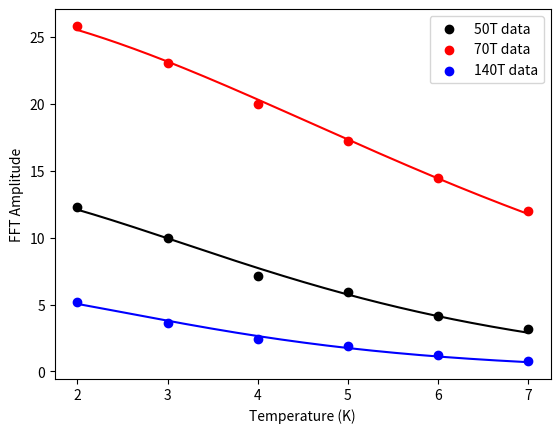

Generate this figure with matplotlib:
import numpy as np
import matplotlib.pyplot as plt
from scipy.optimize import curve_fit

# ====== 常数 ======
kB = 1.380649e-23
e = 1.602176634e-19
hbar = 1.054571817e-34
m0 = 9.10938356e-31

# ====== 温度 ======
T = np.array([2,3,4,5,6,7])

# ====== 三组振幅（你填）=====
A1 = np.array([ 12.2908,9.98954,7.16527,5.91004,4.1841,3.19038 ])   # 50T
A2 = np.array([ 25.8368,23.1172,19.9791,17.2594,14.4874,12.0293 ])   # 70T（主峰）
A3 = np.array([ 5.17782,3.66109,2.45816,1.88285,1.20293,0.784519])   # 140T

# ====== 平均磁场 ======
B = 6.4

# ====== LK函数 ======
def LK(T, m_eff, A0):
    X = 2 * np.pi**2 * kB * T * m_eff / (e * hbar * B)
    return A0 * (X / np.sinh(X))

# ====== 拟合函数 ======
def fit_mass(A):
    popt, _ = curve_fit(LK, T, A, p0=[0.2*m0, max(A)])
    return popt

# ====== 分别拟合 ======
m1, A01 = fit_mass(A1)
m2, A02 = fit_mass(A2)
m3, A03 = fit_mass(A3)

# ====== 输出 ======
print("50T:  m*/m0 = {:.4f}".format(m1/m0))
print("70T:  m*/m0 = {:.4f}".format(m2/m0))
print("140T: m*/m0 = {:.4f}".format(m3/m0))

# ====== 画图 ======
T_fit = np.linspace(2,7,200)

plt.scatter(T, A1, color='black', label='50T data')
plt.scatter(T, A2, color='red', label='70T data')
plt.scatter(T, A3, color='blue', label='140T data')

plt.plot(T_fit, LK(T_fit, m1, A01), color='black')
plt.plot(T_fit, LK(T_fit, m2, A02), color='red')
plt.plot(T_fit, LK(T_fit, m3, A03), color='blue')

plt.xlabel('Temperature (K)')
plt.ylabel('FFT Amplitude')
plt.legend()
plt.show()
